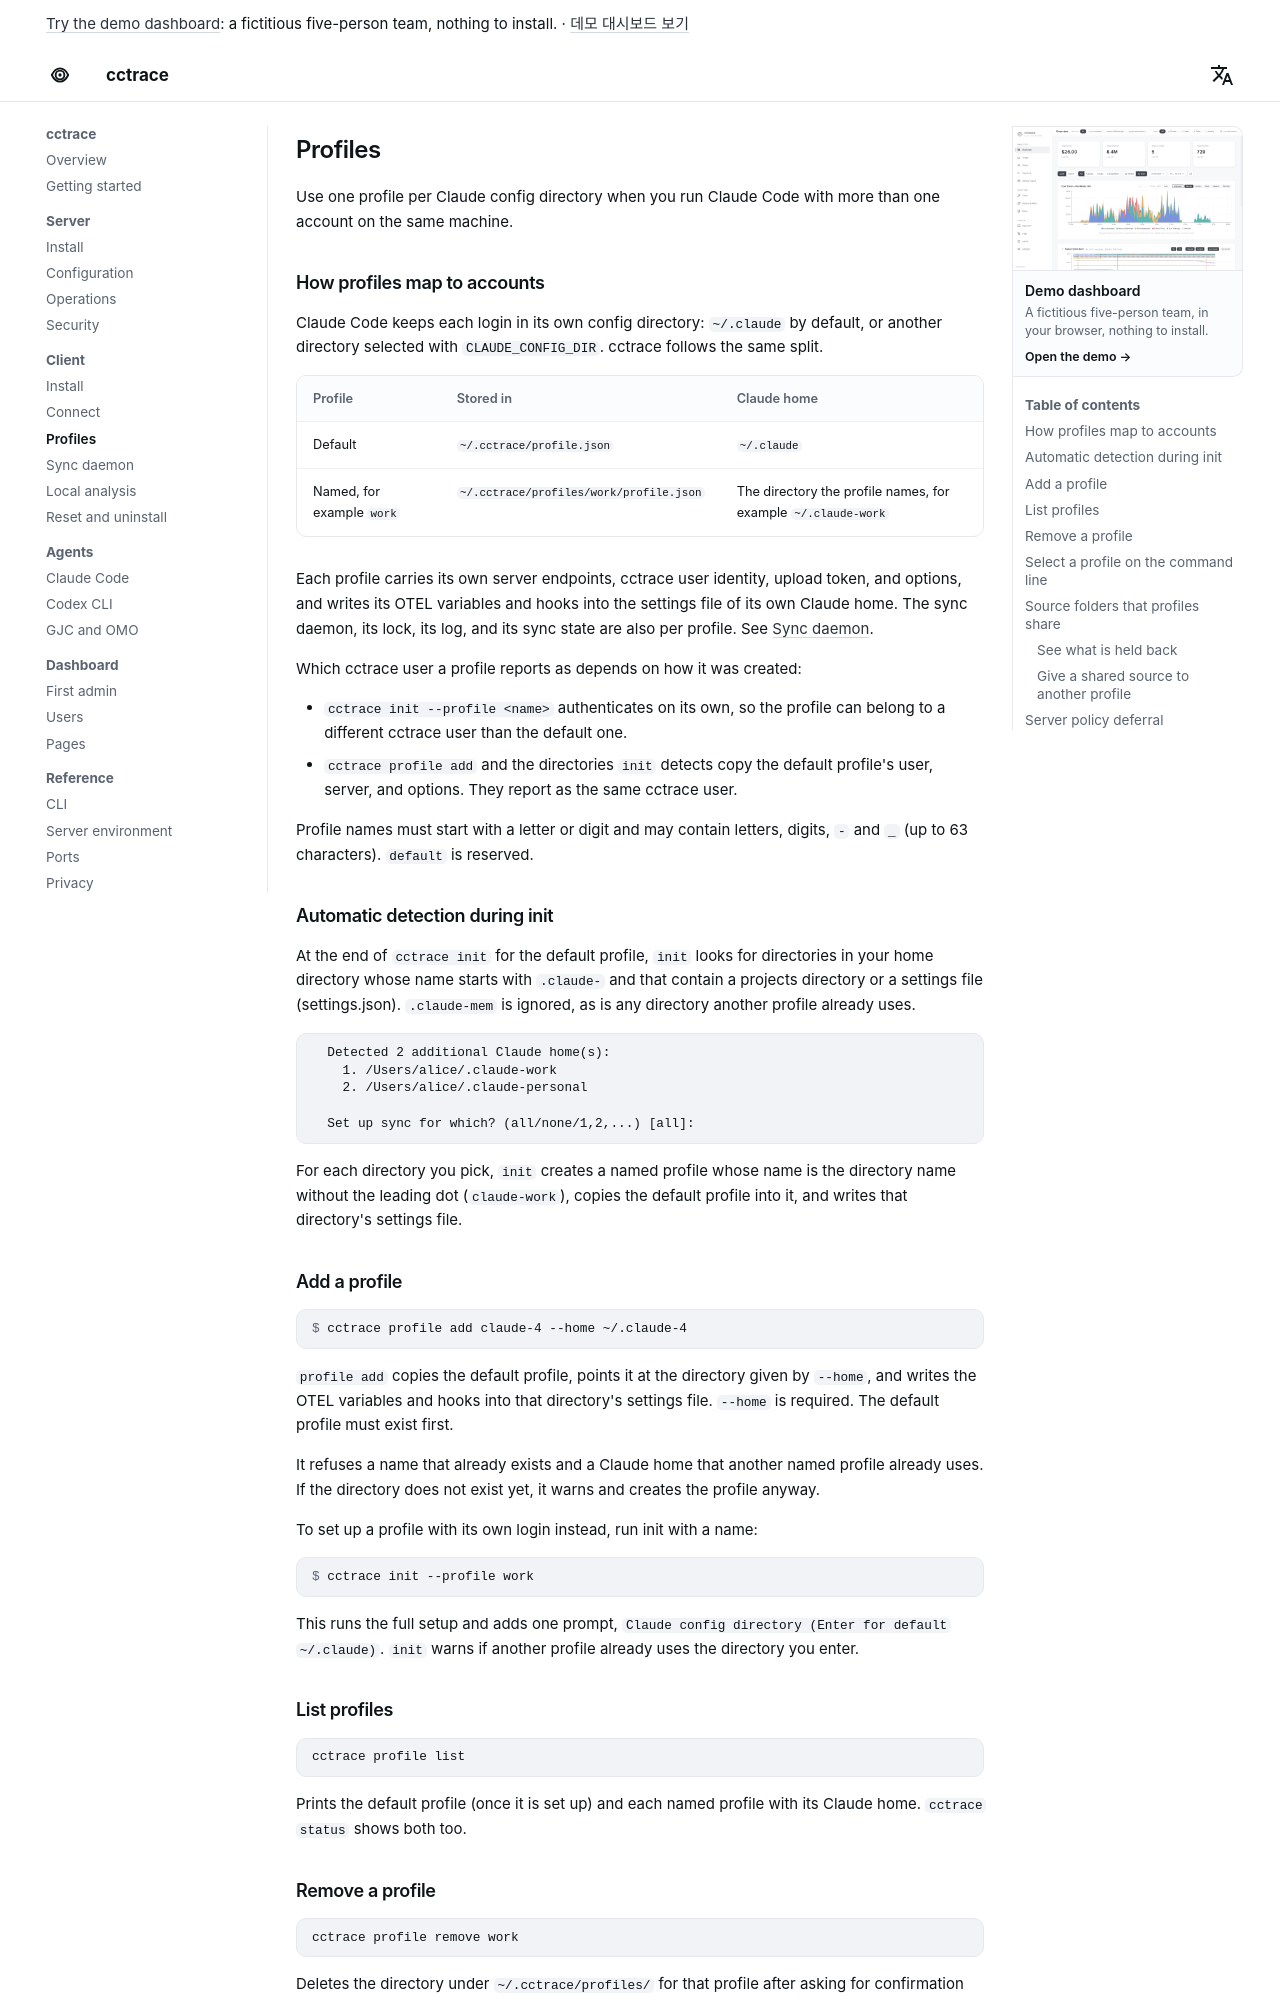

repository: WeDataLab-AI-Lab/cctrace · page: client/profiles/index.html · generator: mkdocs

# Profiles

Use one profile per Claude config directory when you run Claude Code with more than one account on the same machine.

## How profiles map to accounts

Claude Code keeps each login in its own config directory: `~/.claude` by default, or another directory selected with `CLAUDE_CONFIG_DIR`. cctrace follows the same split.

| Profile | Stored in | Claude home |
|---|---|---|
| Default | `~/.cctrace/profile.json` | `~/.claude` |
| Named, for example `work` | `~/.cctrace/profiles/work/profile.json` | The directory the profile names, for example `~/.claude-work` |

Each profile carries its own server endpoints, cctrace user identity, upload token, and options, and writes its OTEL variables and hooks into the settings file of its own Claude home. The sync daemon, its lock, its log, and its sync state are also per profile. See [Sync daemon](sync.md).

Which cctrace user a profile reports as depends on how it was created:

- `cctrace init --profile <name>` authenticates on its own, so the profile can belong to a different cctrace user than the default one.
- `cctrace profile add` and the directories `init` detects copy the default profile's user, server, and options. They report as the same cctrace user.

Profile names must start with a letter or digit and may contain letters, digits, `-` and `_` (up to 63 characters). `default` is reserved.

## Automatic detection during init

At the end of `cctrace init` for the default profile, `init` looks for directories in your home directory whose name starts with `.claude-` and that contain a projects directory or a settings file (settings.json). `.claude-mem` is ignored, as is any directory another profile already uses.

```text
  Detected 2 additional Claude home(s):
    1. /Users/alice/.claude-work
    2. /Users/alice/.claude-personal

  Set up sync for which? (all/none/1,2,...) [all]:
```

For each directory you pick, `init` creates a named profile whose name is the directory name without the leading dot (`claude-work`), copies the default profile into it, and writes that directory's settings file.

## Add a profile

```console
$ cctrace profile add claude-4 --home ~/.claude-4
```

`profile add` copies the default profile, points it at the directory given by `--home`, and writes the OTEL variables and hooks into that directory's settings file. `--home` is required. The default profile must exist first.

It refuses a name that already exists and a Claude home that another named profile already uses. If the directory does not exist yet, it warns and creates the profile anyway.

To set up a profile with its own login instead, run init with a name:

```console
$ cctrace init --profile work
```

This runs the full setup and adds one prompt, `Claude config directory (Enter for default ~/.claude)`. `init` warns if another profile already uses the directory you enter.

## List profiles

```bash
cctrace profile list
```

Prints the default profile (once it is set up) and each named profile with its Claude home. `cctrace status` shows both too.

## Remove a profile

```bash
cctrace profile remove work
```

Deletes the directory under `~/.cctrace/profiles/` for that profile after asking for confirmation (`--force` skips it). It does not touch the profile's Claude settings file, so the OTEL variables and hooks stay there. To remove those as well, use `cctrace reset --profile work` instead. See [Reset and uninstall](uninstall.md).

If the profile held a source that other profiles share, no profile collects that source afterwards until one claims it; see [Source folders that profiles share](#source-folders-that-profiles-share).

## Select a profile on the command line

Commands that act on one profile take `--profile <name>`: `status`, `config` (including `config policy`), `env apply`, `sync`, `kill`, `reset`, `local enable`, `local status`, and `local disable`. `sync`, `kill`, and `config policy` also read the `CCTRACE_PROFILE` environment variable when the flag is not given.

The hooks written into a Claude home pass `--claude-dir` with that home and `--auto-profile`. `--auto-profile` picks the named profile whose Claude home matches the `--claude-dir` value (or, without that flag, `CLAUDE_CONFIG_DIR`). When no named profile matches, the default profile is used.
